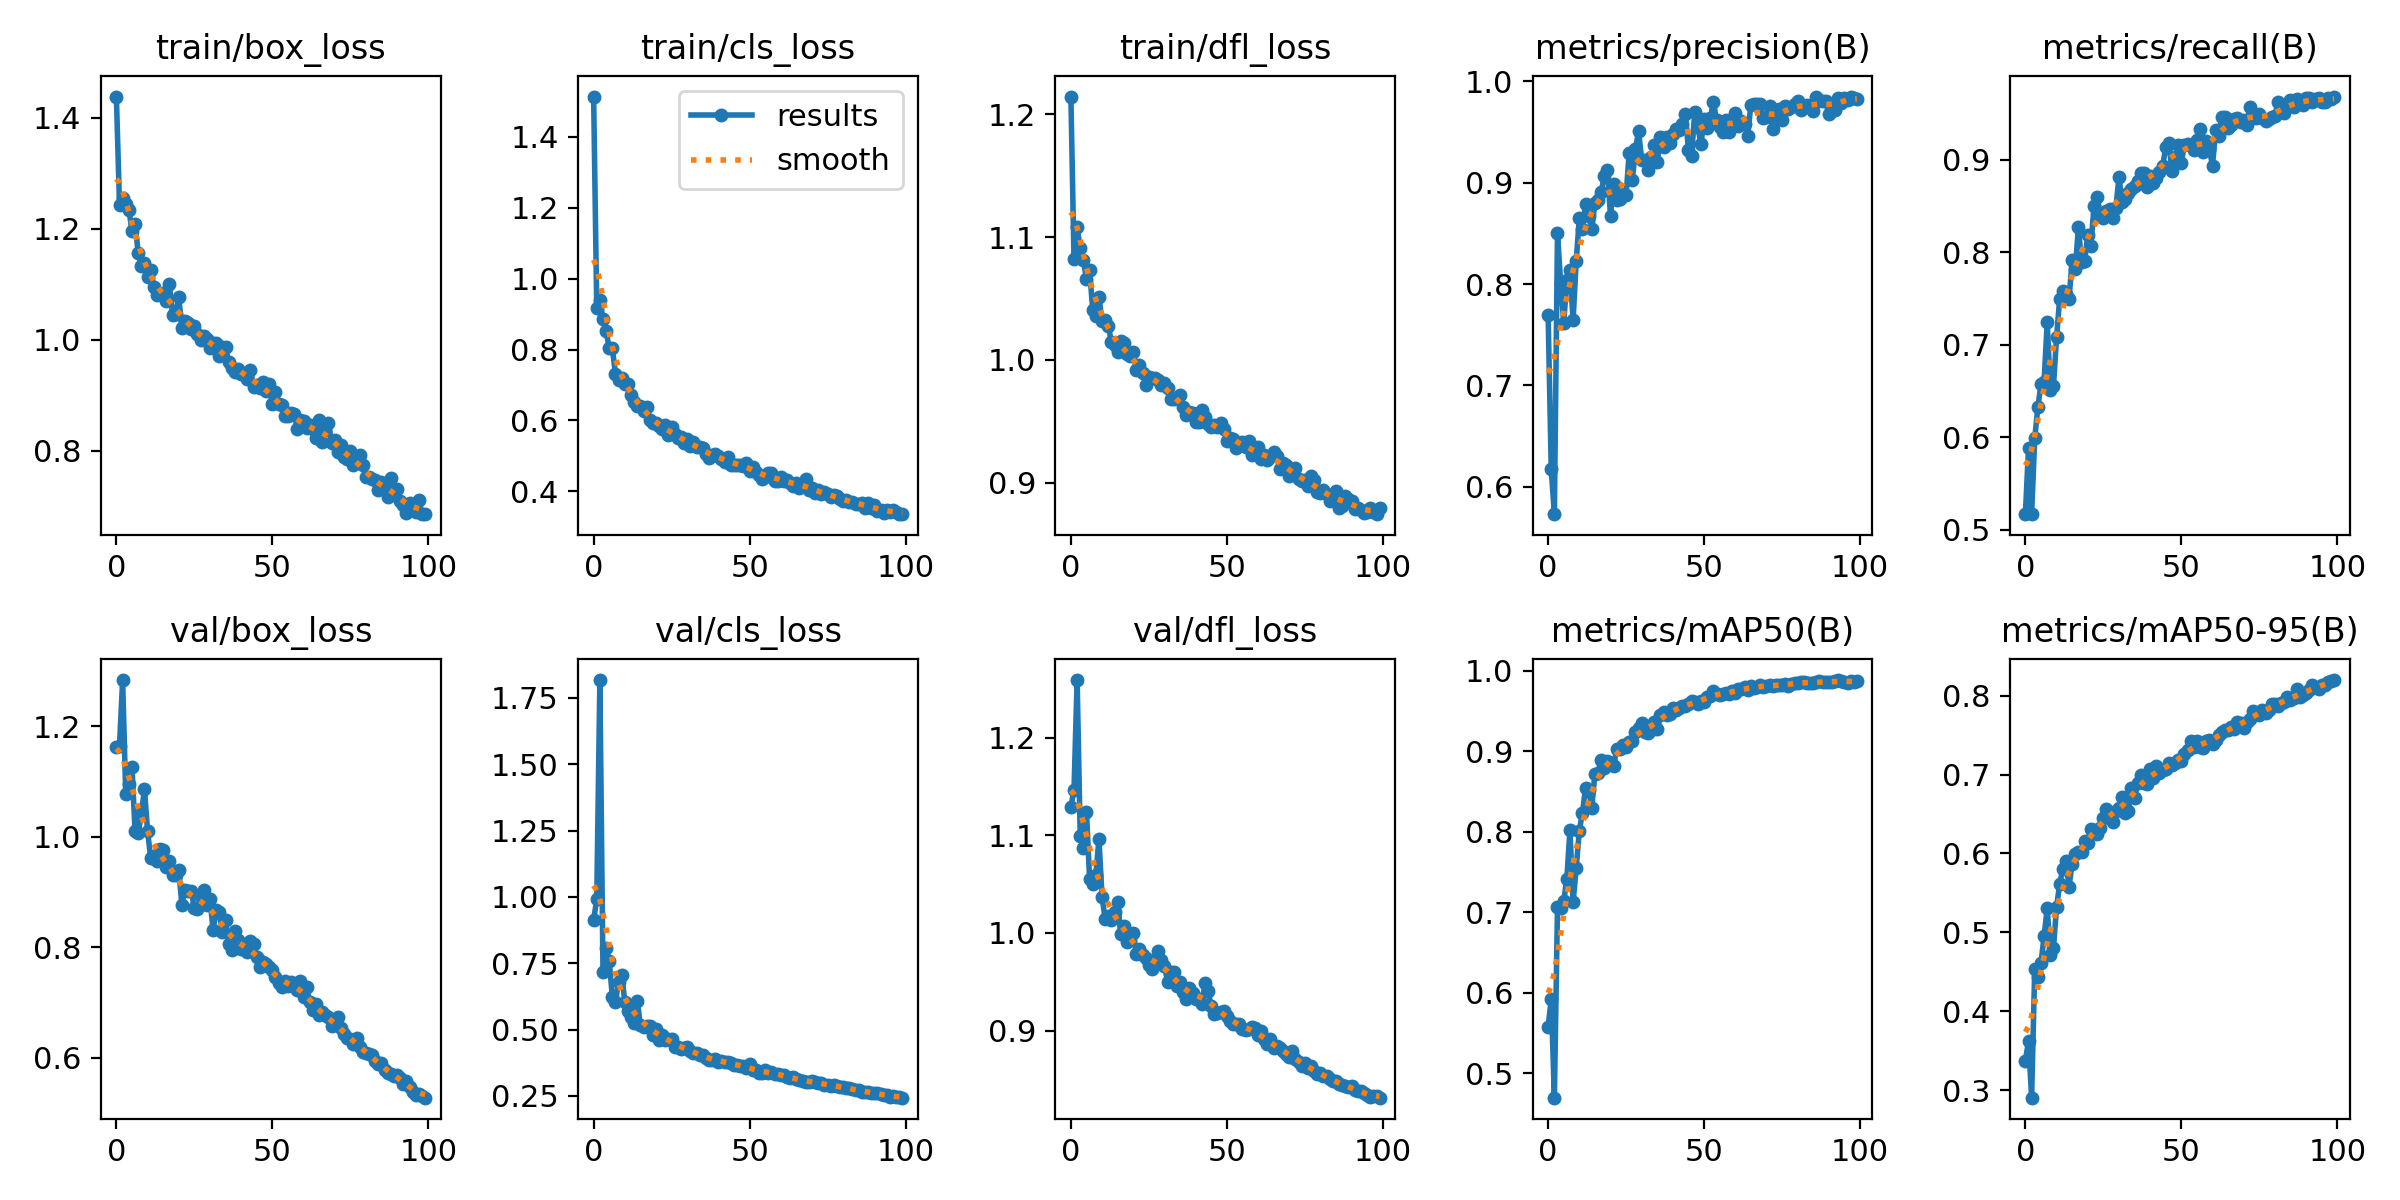

Source data for this figure (header and first rows):
epoch, train/box_loss, train/cls_loss, train/dfl_loss, metrics/precision(B), metrics/recall(B), metrics/mAP50(B), metrics/mAP50-95(B), val/box_loss, val/cls_loss, val/dfl_loss, lr/pg0, lr/pg1, lr/pg2
0, 1.438, 1.514, 1.214, 0.7691, 0.5171, 0.5572, 0.3376, 1.163, 0.9134, 1.129, 0.0004719, 0.0004719, 0.0004719
1, 1.243, 0.9187, 1.082, 0.6171, 0.5884, 0.5923, 0.3622, 1.164, 0.9906, 1.146, 0.0009388, 0.0009388, 0.0009388
2, 1.254, 0.9394, 1.108, 0.5731, 0.5175, 0.4694, 0.2906, 1.284, 1.818, 1.259, 0.001396, 0.001396, 0.001396
3, 1.245, 0.8872, 1.091, 0.8504, 0.5989, 0.7059, 0.4541, 1.078, 0.7169, 1.099, 0.001387, 0.001387, 0.001387
4, 1.234, 0.852, 1.081, 0.8014, 0.6327, 0.7049, 0.4439, 1.095, 0.8064, 1.087, 0.001387, 0.001387, 0.001387
5, 1.196, 0.8044, 1.066, 0.7617, 0.6573, 0.7136, 0.4608, 1.126, 0.7584, 1.124, 0.001372, 0.001372, 0.001372
6, 1.208, 0.8036, 1.073, 0.8044, 0.6604, 0.7413, 0.4952, 1.01, 0.6234, 1.055, 0.001358, 0.001358, 0.001358
7, 1.156, 0.7314, 1.041, 0.8141, 0.7247, 0.8018, 0.5308, 1.006, 0.6047, 1.05, 0.001344, 0.001344, 0.001344
8, 1.132, 0.7155, 1.036, 0.7641, 0.6509, 0.7121, 0.4717, 1.041, 0.6801, 1.06, 0.00133, 0.00133, 0.00133
9, 1.139, 0.7201, 1.051, 0.8225, 0.6555, 0.7547, 0.4801, 1.087, 0.7067, 1.096, 0.001316, 0.001316, 0.001316
10, 1.113, 0.7043, 1.031, 0.8651, 0.708, 0.8013, 0.5321, 1.01, 0.6055, 1.037, 0.001302, 0.001302, 0.001302
11, 1.126, 0.7016, 1.033, 0.8543, 0.7501, 0.8233, 0.5618, 0.9615, 0.5719, 1.014, 0.001288, 0.001288, 0.001288
12, 1.095, 0.6715, 1.028, 0.8788, 0.7578, 0.8541, 0.5797, 0.9656, 0.5464, 1.017, 0.001273, 0.001273, 0.001273
13, 1.081, 0.6523, 1.015, 0.8673, 0.7554, 0.8512, 0.59, 0.957, 0.5266, 1.013, 0.001259, 0.001259, 0.001259
14, 1.083, 0.6417, 1.012, 0.854, 0.75, 0.8296, 0.5579, 0.9789, 0.6081, 1.022, 0.001245, 0.001245, 0.001245
15, 1.084, 0.6399, 1.007, 0.88, 0.7913, 0.872, 0.5872, 0.9755, 0.5158, 1.032, 0.001231, 0.001231, 0.001231
16, 1.07, 0.6265, 1.016, 0.8826, 0.7815, 0.8729, 0.5989, 0.9459, 0.5102, 0.999, 0.001217, 0.001217, 0.001217
17, 1.1, 0.6385, 1.014, 0.8905, 0.8271, 0.8895, 0.6016, 0.9556, 0.5121, 1.007, 0.001203, 0.001203, 0.001203
18, 1.045, 0.6015, 1.005, 0.9069, 0.7898, 0.8794, 0.6023, 0.9309, 0.5131, 0.9907, 0.001189, 0.001189, 0.001189
19, 1.047, 0.5926, 1.003, 0.9128, 0.7909, 0.8872, 0.6162, 0.9308, 0.4779, 0.9927, 0.001174, 0.001174, 0.001174
20, 1.076, 0.5921, 1.006, 0.8675, 0.8182, 0.8847, 0.6133, 0.9402, 0.5015, 0.9995, 0.00116, 0.00116, 0.00116
21, 1.021, 0.585, 0.992, 0.8989, 0.8069, 0.8809, 0.6315, 0.8772, 0.461, 0.9785, 0.001146, 0.001146, 0.001146
22, 1.034, 0.5748, 0.9958, 0.8829, 0.8496, 0.9032, 0.6291, 0.9034, 0.4815, 0.9837, 0.001132, 0.001132, 0.001132
23, 1.031, 0.5866, 0.9892, 0.8839, 0.8599, 0.9028, 0.625, 0.9013, 0.4627, 0.9778, 0.001118, 0.001118, 0.001118
24, 1.019, 0.5579, 0.9799, 0.8889, 0.8402, 0.9077, 0.6321, 0.902, 0.4632, 0.9746, 0.001104, 0.001104, 0.001104
25, 1.025, 0.5814, 0.9865, 0.8881, 0.8373, 0.905, 0.645, 0.8709, 0.463, 0.9667, 0.001089, 0.001089, 0.001089
26, 1.011, 0.5612, 0.9851, 0.9297, 0.8447, 0.9111, 0.6568, 0.8692, 0.4342, 0.9634, 0.001075, 0.001075, 0.001075
27, 0.9992, 0.5513, 0.9852, 0.9026, 0.8463, 0.9123, 0.6512, 0.892, 0.4358, 0.9721, 0.001061, 0.001061, 0.001061
28, 1.007, 0.5521, 0.9834, 0.9333, 0.8367, 0.9236, 0.6398, 0.9043, 0.4283, 0.9815, 0.001047, 0.001047, 0.001047
29, 1, 0.5364, 0.9797, 0.9508, 0.8474, 0.9282, 0.6534, 0.8769, 0.4326, 0.9728, 0.001033, 0.001033, 0.001033
30, 0.9857, 0.548, 0.981, 0.9227, 0.8812, 0.9346, 0.6578, 0.8881, 0.4333, 0.9665, 0.001019, 0.001019, 0.001019
31, 0.9934, 0.5269, 0.9768, 0.9219, 0.8545, 0.9231, 0.6711, 0.832, 0.4183, 0.9496, 0.001005, 0.001005, 0.001005
32, 0.9934, 0.5384, 0.9682, 0.9125, 0.8573, 0.9222, 0.6509, 0.8668, 0.4117, 0.9602, 0.0009904, 0.0009904, 0.0009904
33, 0.9712, 0.5248, 0.9678, 0.9256, 0.8645, 0.9263, 0.6543, 0.863, 0.4132, 0.9603, 0.0009763, 0.0009763, 0.0009763
34, 0.9866, 0.5243, 0.9688, 0.9374, 0.8684, 0.9365, 0.6827, 0.8268, 0.4048, 0.9453, 0.0009622, 0.0009622, 0.0009622
35, 0.9863, 0.5217, 0.9717, 0.9206, 0.8718, 0.928, 0.67, 0.849, 0.4033, 0.9502, 0.000948, 0.000948, 0.000948
36, 0.96, 0.5055, 0.9613, 0.9454, 0.8769, 0.9452, 0.6886, 0.8058, 0.3921, 0.9396, 0.0009338, 0.0009338, 0.0009338
37, 0.9482, 0.4941, 0.9555, 0.9347, 0.8853, 0.948, 0.6993, 0.7946, 0.3845, 0.9319, 0.0009197, 0.0009197, 0.0009197
38, 0.9412, 0.503, 0.9573, 0.9452, 0.8861, 0.9452, 0.6888, 0.8289, 0.3854, 0.9434, 0.0009056, 0.0009056, 0.0009056
39, 0.9471, 0.5054, 0.9568, 0.9395, 0.8708, 0.9464, 0.6881, 0.813, 0.39, 0.9388, 0.0008914, 0.0008914, 0.0008914
40, 0.9384, 0.4985, 0.9497, 0.9478, 0.8825, 0.9537, 0.7065, 0.7974, 0.3784, 0.9319, 0.0008773, 0.0008773, 0.0008773
41, 0.939, 0.4915, 0.9492, 0.9526, 0.875, 0.9512, 0.696, 0.7961, 0.3813, 0.932, 0.0008631, 0.0008631, 0.0008631
42, 0.93, 0.484, 0.9594, 0.9517, 0.8805, 0.954, 0.7111, 0.7916, 0.3787, 0.9271, 0.000849, 0.000849, 0.000849
43, 0.9462, 0.496, 0.9536, 0.9582, 0.887, 0.9563, 0.7018, 0.8122, 0.3795, 0.9483, 0.0008348, 0.0008348, 0.0008348
44, 0.9157, 0.4732, 0.948, 0.9676, 0.8929, 0.9557, 0.7053, 0.8058, 0.3734, 0.9405, 0.0008207, 0.0008207, 0.0008207
45, 0.9185, 0.4752, 0.9455, 0.932, 0.9134, 0.958, 0.7073, 0.7831, 0.3664, 0.9252, 0.0008065, 0.0008065, 0.0008065
46, 0.9129, 0.4757, 0.9468, 0.9266, 0.9184, 0.9621, 0.7143, 0.7634, 0.3675, 0.9169, 0.0007924, 0.0007924, 0.0007924
47, 0.9239, 0.4757, 0.945, 0.9698, 0.8881, 0.9607, 0.7126, 0.7735, 0.3614, 0.9185, 0.0007782, 0.0007782, 0.0007782
48, 0.9068, 0.4728, 0.9485, 0.9552, 0.9028, 0.9581, 0.714, 0.7703, 0.3615, 0.9188, 0.0007641, 0.0007641, 0.0007641
49, 0.9195, 0.4806, 0.9438, 0.9377, 0.9157, 0.9622, 0.7177, 0.7635, 0.3565, 0.9197, 0.0007499, 0.0007499, 0.0007499
50, 0.8833, 0.458, 0.9341, 0.9628, 0.8966, 0.961, 0.7173, 0.7586, 0.371, 0.9151, 0.0007358, 0.0007358, 0.0007358
51, 0.9064, 0.4702, 0.9367, 0.9541, 0.916, 0.9674, 0.7261, 0.747, 0.3469, 0.91, 0.0007216, 0.0007216, 0.0007216
52, 0.8842, 0.4548, 0.9356, 0.9636, 0.9172, 0.9687, 0.7312, 0.7361, 0.3467, 0.9069, 0.0007075, 0.0007075, 0.0007075
53, 0.8822, 0.4456, 0.9285, 0.9793, 0.9165, 0.9745, 0.742, 0.7283, 0.3349, 0.9063, 0.0006934, 0.0006934, 0.0006934
54, 0.8626, 0.4361, 0.9322, 0.9616, 0.9102, 0.971, 0.7346, 0.7389, 0.3377, 0.9065, 0.0006792, 0.0006792, 0.0006792
55, 0.8629, 0.4394, 0.9329, 0.9547, 0.9208, 0.9697, 0.742, 0.7307, 0.3459, 0.9018, 0.0006651, 0.0006651, 0.0006651
56, 0.8685, 0.4509, 0.9289, 0.9499, 0.9331, 0.9708, 0.7348, 0.7374, 0.3381, 0.9004, 0.0006509, 0.0006509, 0.0006509
57, 0.8664, 0.4514, 0.9336, 0.9614, 0.9084, 0.9724, 0.7336, 0.7339, 0.342, 0.902, 0.0006368, 0.0006368, 0.0006368
58, 0.8396, 0.4288, 0.9223, 0.9504, 0.92, 0.9708, 0.7421, 0.7225, 0.3313, 0.9037, 0.0006226, 0.0006226, 0.0006226
59, 0.855, 0.4283, 0.9249, 0.9567, 0.9114, 0.9741, 0.7437, 0.7383, 0.3335, 0.9027, 0.0006085, 0.0006085, 0.0006085
... 40 more rows
